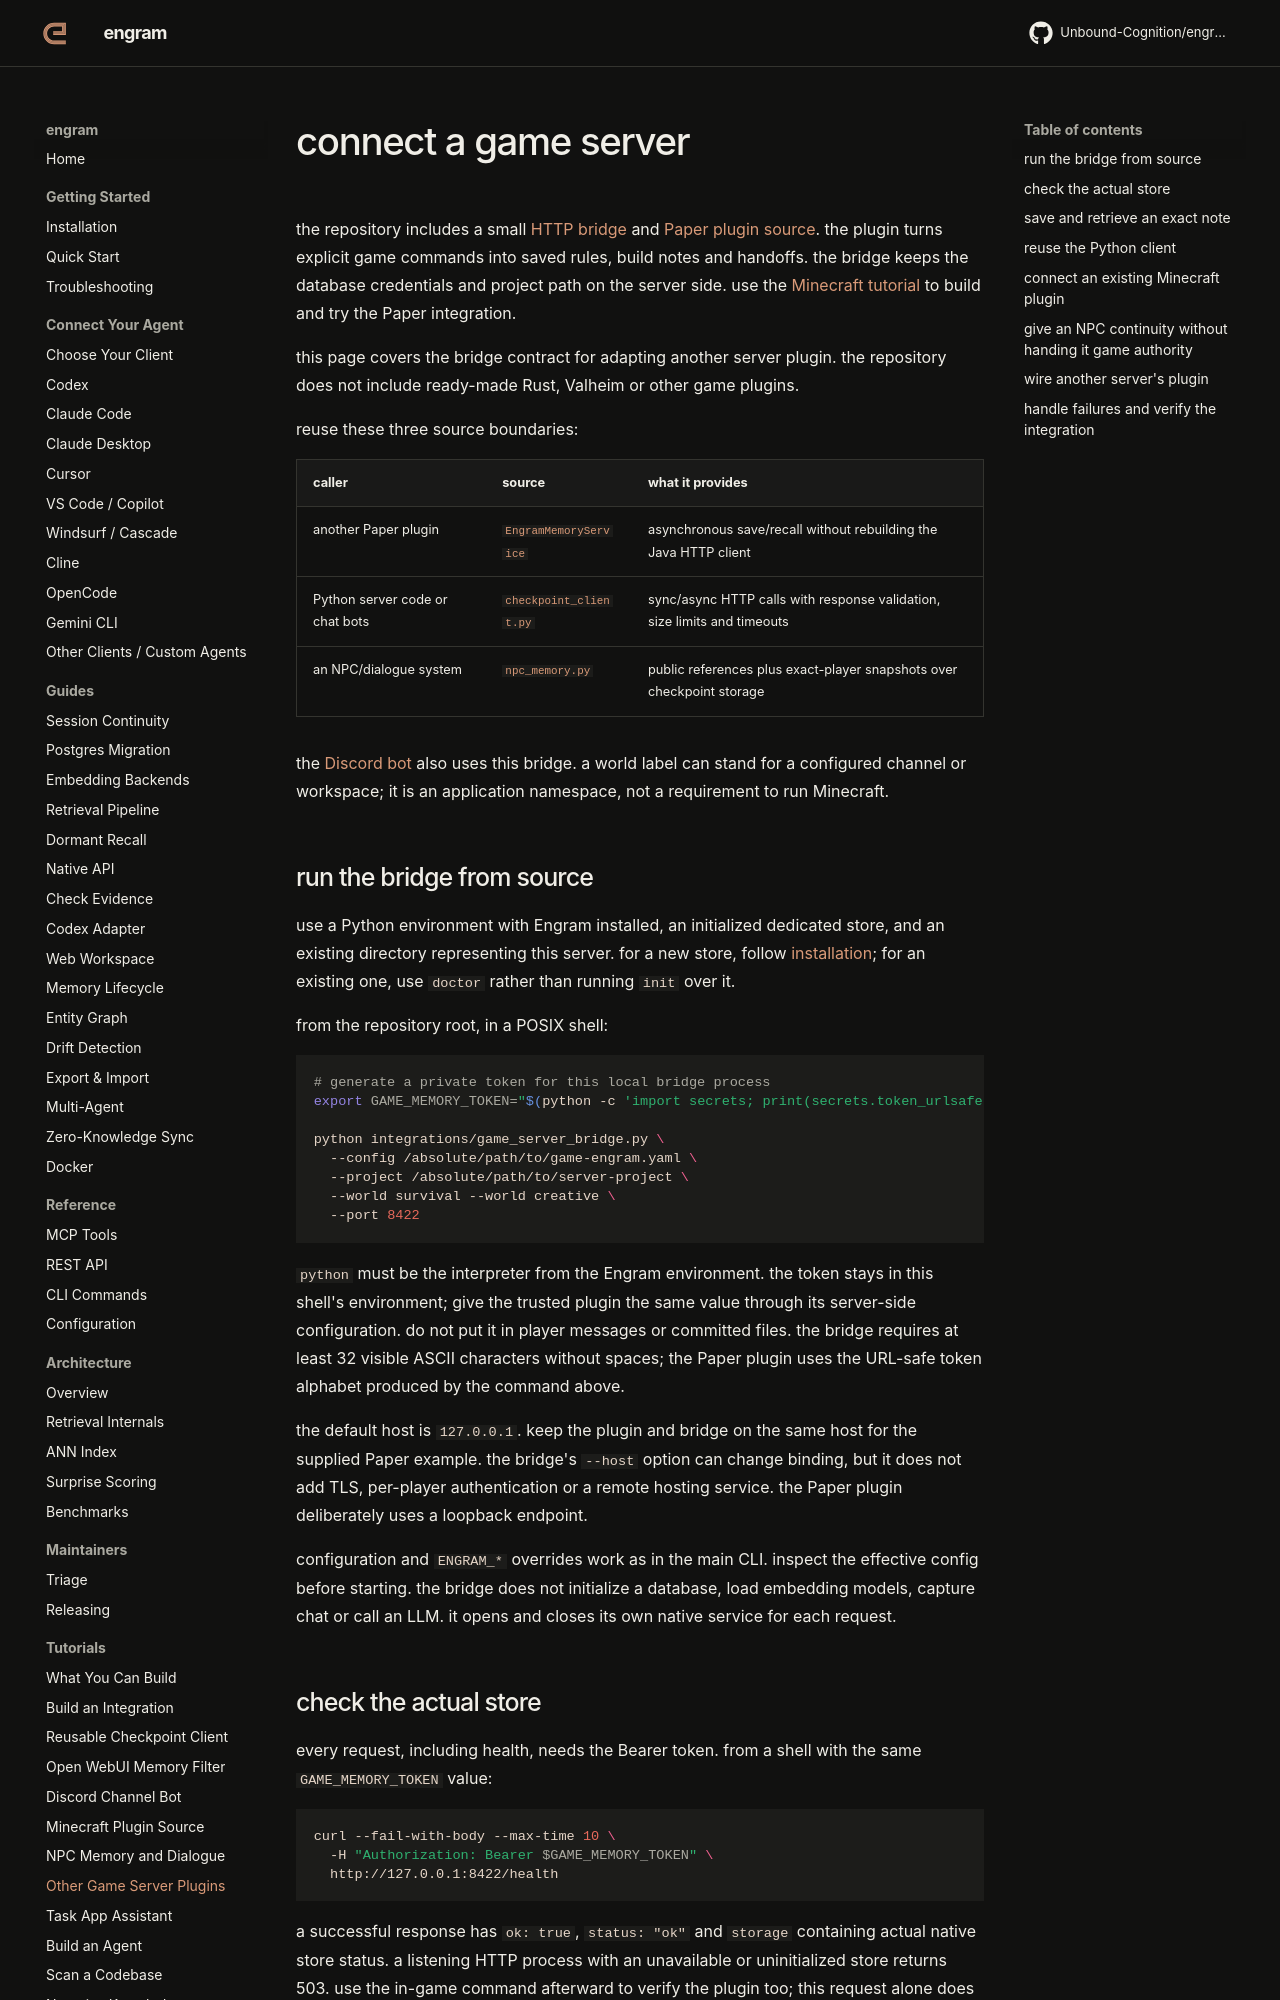

repository: Unbound-Cognition/engram · page: tutorials/game-server-plugins/index.html · generator: mkdocs

# connect a game server

the repository includes a small
[HTTP bridge](https://github.com/Unbound-Cognition/engram/blob/main/integrations/game_server_bridge.py)
and [Paper plugin source](https://github.com/Unbound-Cognition/engram/tree/main/integrations/minecraft/paper).
the plugin turns explicit game commands into saved rules, build notes and
handoffs. the bridge keeps the database credentials and project path on the
server side. use the [Minecraft tutorial](minecraft-server.md) to build and try
the Paper integration.

this page covers the bridge contract for adapting another server plugin. the
repository does not include ready-made Rust, Valheim or other game plugins.

reuse these three source boundaries:

| caller | source | what it provides |
| --- | --- | --- |
| another Paper plugin | [`EngramMemoryService`](https://github.com/Unbound-Cognition/engram/blob/main/integrations/minecraft/paper/src/main/java/dev/engram/paper/api/EngramMemoryService.java) | asynchronous save/recall without rebuilding the Java HTTP client |
| Python server code or chat bots | [`checkpoint_client.py`](https://github.com/Unbound-Cognition/engram/blob/main/integrations/checkpoint_client.py) | sync/async HTTP calls with response validation, size limits and timeouts |
| an NPC/dialogue system | [`npc_memory.py`](https://github.com/Unbound-Cognition/engram/blob/main/integrations/npc_memory.py) | public references plus exact-player snapshots over checkpoint storage |

the [Discord bot](discord-bot.md) also uses this bridge. a world label can stand
for a configured channel or workspace; it is an application namespace, not a
requirement to run Minecraft.

## run the bridge from source

use a Python environment with Engram installed, an initialized dedicated store,
and an existing directory representing this server. for a new store, follow
[installation](../getting-started/installation.md); for an existing one, use
`doctor` rather than running `init` over it.

from the repository root, in a POSIX shell:

```sh
# generate a private token for this local bridge process
export GAME_MEMORY_TOKEN="$(python -c 'import secrets; print(secrets.token_urlsafe(32))')"

python integrations/game_server_bridge.py \
  --config /absolute/path/to/game-engram.yaml \
  --project /absolute/path/to/server-project \
  --world survival --world creative \
  --port 8422
```

`python` must be the interpreter from the Engram environment. the token stays in
this shell's environment; give the trusted plugin the same value through its
server-side configuration. do not put it in player messages or committed files.
the bridge requires at least 32 visible ASCII characters without spaces; the
Paper plugin uses the URL-safe token alphabet produced by the command above.

the default host is `127.0.0.1`. keep the plugin and bridge on the same host for
the supplied Paper example. the bridge's `--host` option can change binding, but
it does not add TLS, per-player authentication or a remote hosting service. the
Paper plugin deliberately uses a loopback endpoint.

configuration and `ENGRAM_*` overrides work as in the main CLI. inspect the
effective config before starting. the bridge does not initialize a database,
load embedding models, capture chat or call an LLM. it opens and closes its own
native service for each request.
